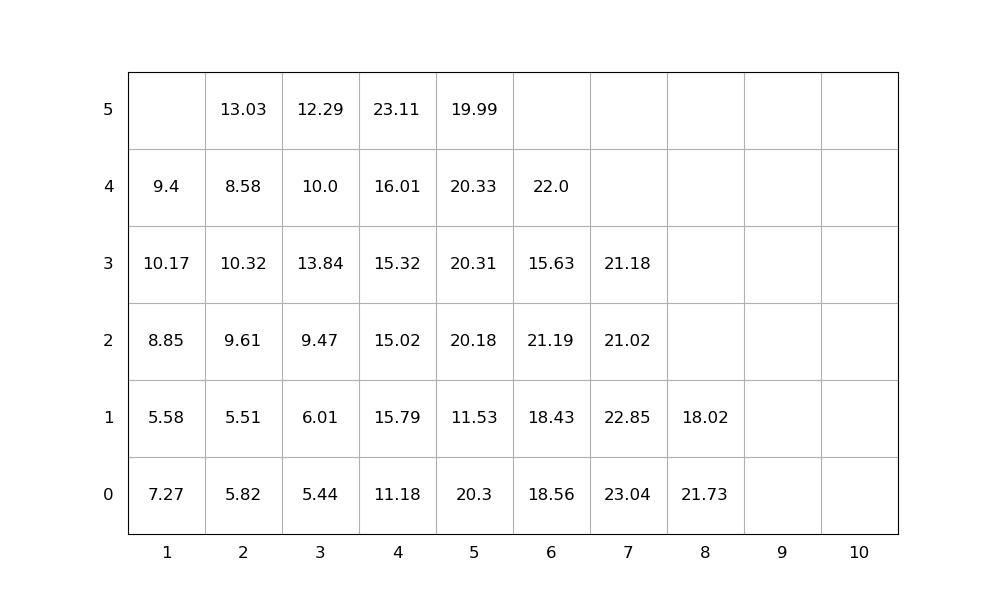

Values plotted in this chart, from the file beside it:
idx, loc_x, loc_y, loc_z, weight, group, score, seq, emerg, reloc, size(ft)
1, 2, 0, 0, 5.82, 0, 5.82, 1, 0, 1, 20
2, 4, 0, 0, 11.18, 0, 11.18, 2, 0, 1.0, 20
3, 4, 0, 1, 15.79, 0, 15.79, 3, 0, 1.0, 20
4, 5, 0, 0, 20.3, 0, 20.3, 4, 0, 1, 20
5, 2, 0, 1, 5.51, 0, 5.51, 5, 0, 1.0, 20
6, 7, 0, 0, 23.04, 0, 23.04, 6, 0, 1.0, 20
7, 2, 0, 2, 9.61, 0, 9.61, 7, 0, 1.0, 20
8, 4, 0, 2, 15.02, 0, 15.02, 8, 0, 1.0, 20
9, 2, 0, 3, 10.32, 0, 10.32, 9, 0, 1.0, 20
10, 2, 0, 4, 8.58, 0, 8.58, 10, 0, 1.0, 20
11, 4, 0, 3, 15.32, 0, 15.32, 11, 0, 1.0, 20
12, 4, 0, 4, 16.01, 0, 16.01, 12, 0, 1.0, 20
13, 7, 0, 1, 22.85, 0, 22.85, 13, 0, 1.0, 20
14, 5, 0, 1, 11.53, 0, 11.53, 14, 0, 1.0, 20
15, 3, 0, 0, 5.44, 0, 5.44, 15, 0, 1.0, 20
16, 8, 0, 0, 21.73, 0, 21.73, 16, 0, 1.0, 20
17, 3, 0, 1, 6.01, 0, 6.01, 17, 0, 1.0, 20
18, 4, 0, 5, 23.11, 0, 23.11, 18, 0, 1.0, 20
19, 1, 0, 0, 7.27, 0, 7.27, 19, 0, 1.0, 20
20, 5, 0, 2, 20.18, 0, 20.18, 20, 0, 1.0, 20
21, 7, 0, 2, 21.02, 0, 21.02, 21, 0, 1.0, 20
22, 2, 0, 5, 13.03, 0, 13.03, 22, 0, 1, 20
23, 3, 0, 2, 9.47, 0, 9.47, 23, 0, 1.0, 20
24, 1, 0, 1, 5.58, 0, 5.58, 24, 0, 1.0, 20
25, 7, 0, 3, 21.18, 0, 21.18, 25, 0, 1.0, 20
26, 5, 0, 3, 20.31, 0, 20.31, 26, 0, 1.0, 20
27, 6, 0, 0, 18.56, 0, 18.56, 27, 0, 1, 20
28, 8, 0, 1, 18.02, 0, 18.02, 28, 0, 1.0, 20
29, 5, 0, 4, 20.33, 0, 20.33, 29, 0, 1.0, 20
30, 5, 0, 5, 19.99, 0, 19.99, 30, 0, 1.0, 20
31, 6, 0, 1, 18.43, 0, 18.43, 31, 0, 1, 20
32, 3, 0, 3, 13.84, 0, 13.84, 32, 0, 1.0, 20
33, 3, 0, 4, 10.0, 0, 10.0, 33, 0, 1.0, 20
34, 1, 0, 2, 8.85, 0, 8.85, 34, 0, 1.0, 20
35, 6, 0, 2, 21.19, 0, 21.19, 35, 0, 1, 20
36, 1, 0, 3, 10.17, 0, 10.17, 36, 0, 1.0, 20
37, 6, 0, 3, 15.63, 0, 15.63, 37, 0, 1, 20
38, 3, 0, 5, 12.29, 0, 12.29, 38, 0, 1.0, 20
39, 1, 0, 4, 9.4, 0, 9.4, 39, 0, 1.0, 20
40, 6, 0, 4, 22.0, 0, 22.0, 40, 0, 1, 20
